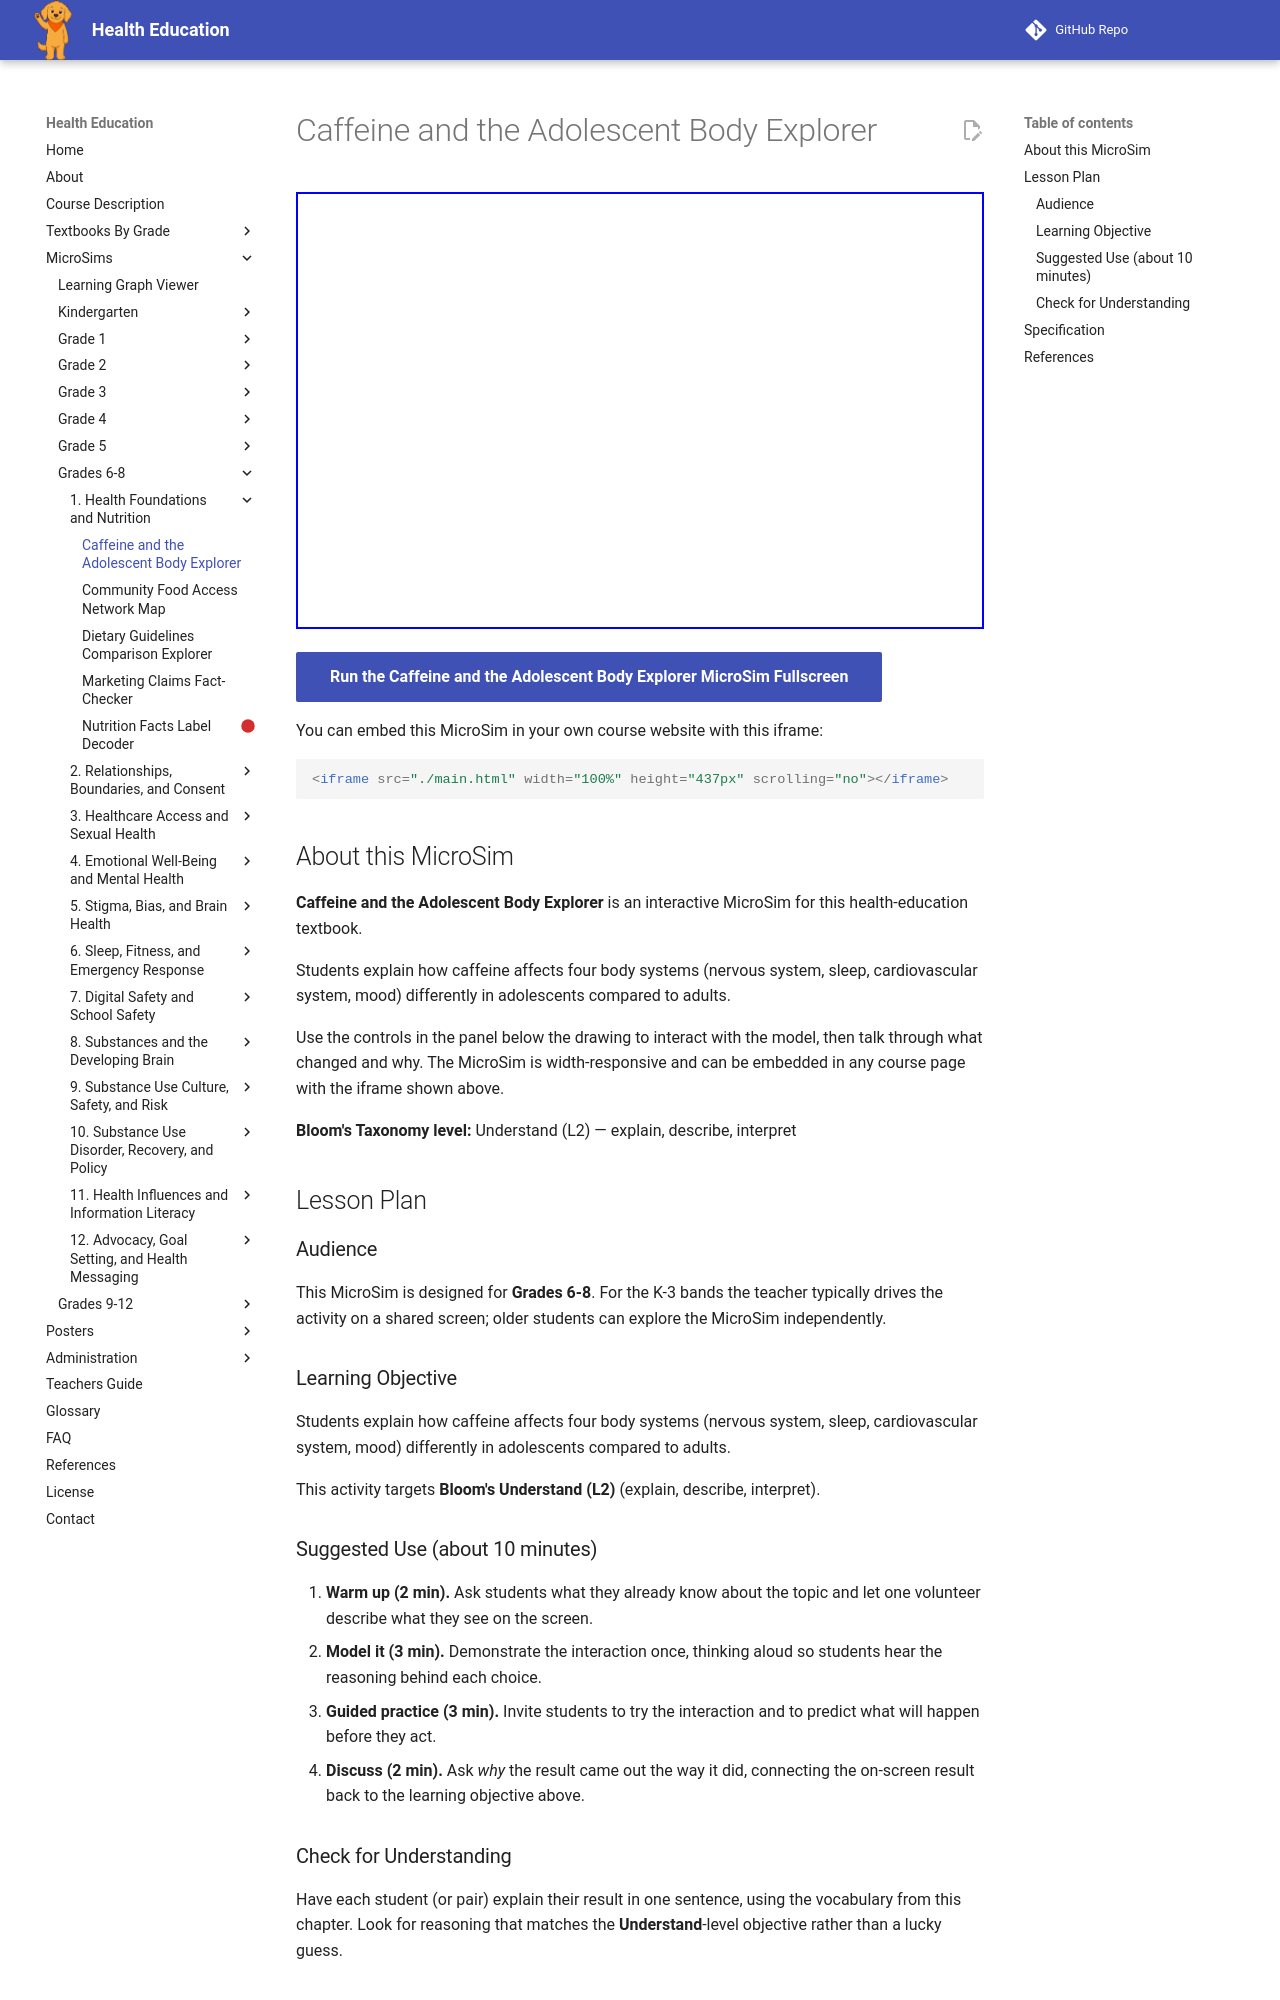

repository: dmccreary/health-education · page: sims/caffeine-adolescent-body-explorer/index.html · generator: mkdocs

---
title: Caffeine and the Adolescent Body Explorer
description: Students explain how caffeine affects four body systems (nervous system, sleep, cardiovascular system, mood) differently in adolescents compared to adults.
image: /sims/caffeine-adolescent-body-explorer/caffeine-adolescent-body-explorer.png
og:image: /sims/caffeine-adolescent-body-explorer/caffeine-adolescent-body-explorer.png
twitter:image: /sims/caffeine-adolescent-body-explorer/caffeine-adolescent-body-explorer.png
social:
   cards: false
library: p5.js
bloom_level: Understand (L2)
grade_band: Grades 6-8
---

# Caffeine and the Adolescent Body Explorer

<iframe src="main.html" width="100%" height="437px" scrolling="no"></iframe>

[Run the Caffeine and the Adolescent Body Explorer MicroSim Fullscreen](main.html){ .md-button .md-button--primary }

You can embed this MicroSim in your own course website with this iframe:

```html
<iframe src="./main.html" width="100%" height="437px" scrolling="no"></iframe>
```

## About this MicroSim

**Caffeine and the Adolescent Body Explorer** is an interactive MicroSim for this health-education textbook.

Students explain how caffeine affects four body systems (nervous system, sleep, cardiovascular system, mood) differently in adolescents compared to adults.

Use the controls in the panel below the drawing to interact with the model, then talk through what changed and why. The MicroSim is width-responsive and can be embedded in any course page with the iframe shown above.

**Bloom's Taxonomy level:** Understand (L2) — explain, describe, interpret

## Lesson Plan

### Audience

This MicroSim is designed for **Grades 6-8**. For the K-3 bands the teacher
typically drives the activity on a shared screen; older students can explore
the MicroSim independently.

### Learning Objective

Students explain how caffeine affects four body systems (nervous system, sleep, cardiovascular system, mood) differently in adolescents compared to adults.

This activity targets **Bloom's Understand (L2)** (explain, describe, interpret).

### Suggested Use (about 10 minutes)

1. **Warm up (2 min).** Ask students what they already know about the topic
   and let one volunteer describe what they see on the screen.
2. **Model it (3 min).** Demonstrate the interaction once, thinking aloud so
   students hear the reasoning behind each choice.
3. **Guided practice (3 min).** Invite students to try the interaction and to
   predict what will happen before they act.
4. **Discuss (2 min).** Ask *why* the result came out the way it did, connecting
   the on-screen result back to the learning objective above.

### Check for Understanding

Have each student (or pair) explain their result in one sentence, using the
vocabulary from this chapter. Look for reasoning that matches the
**Understand**-level objective rather than a lucky guess.
